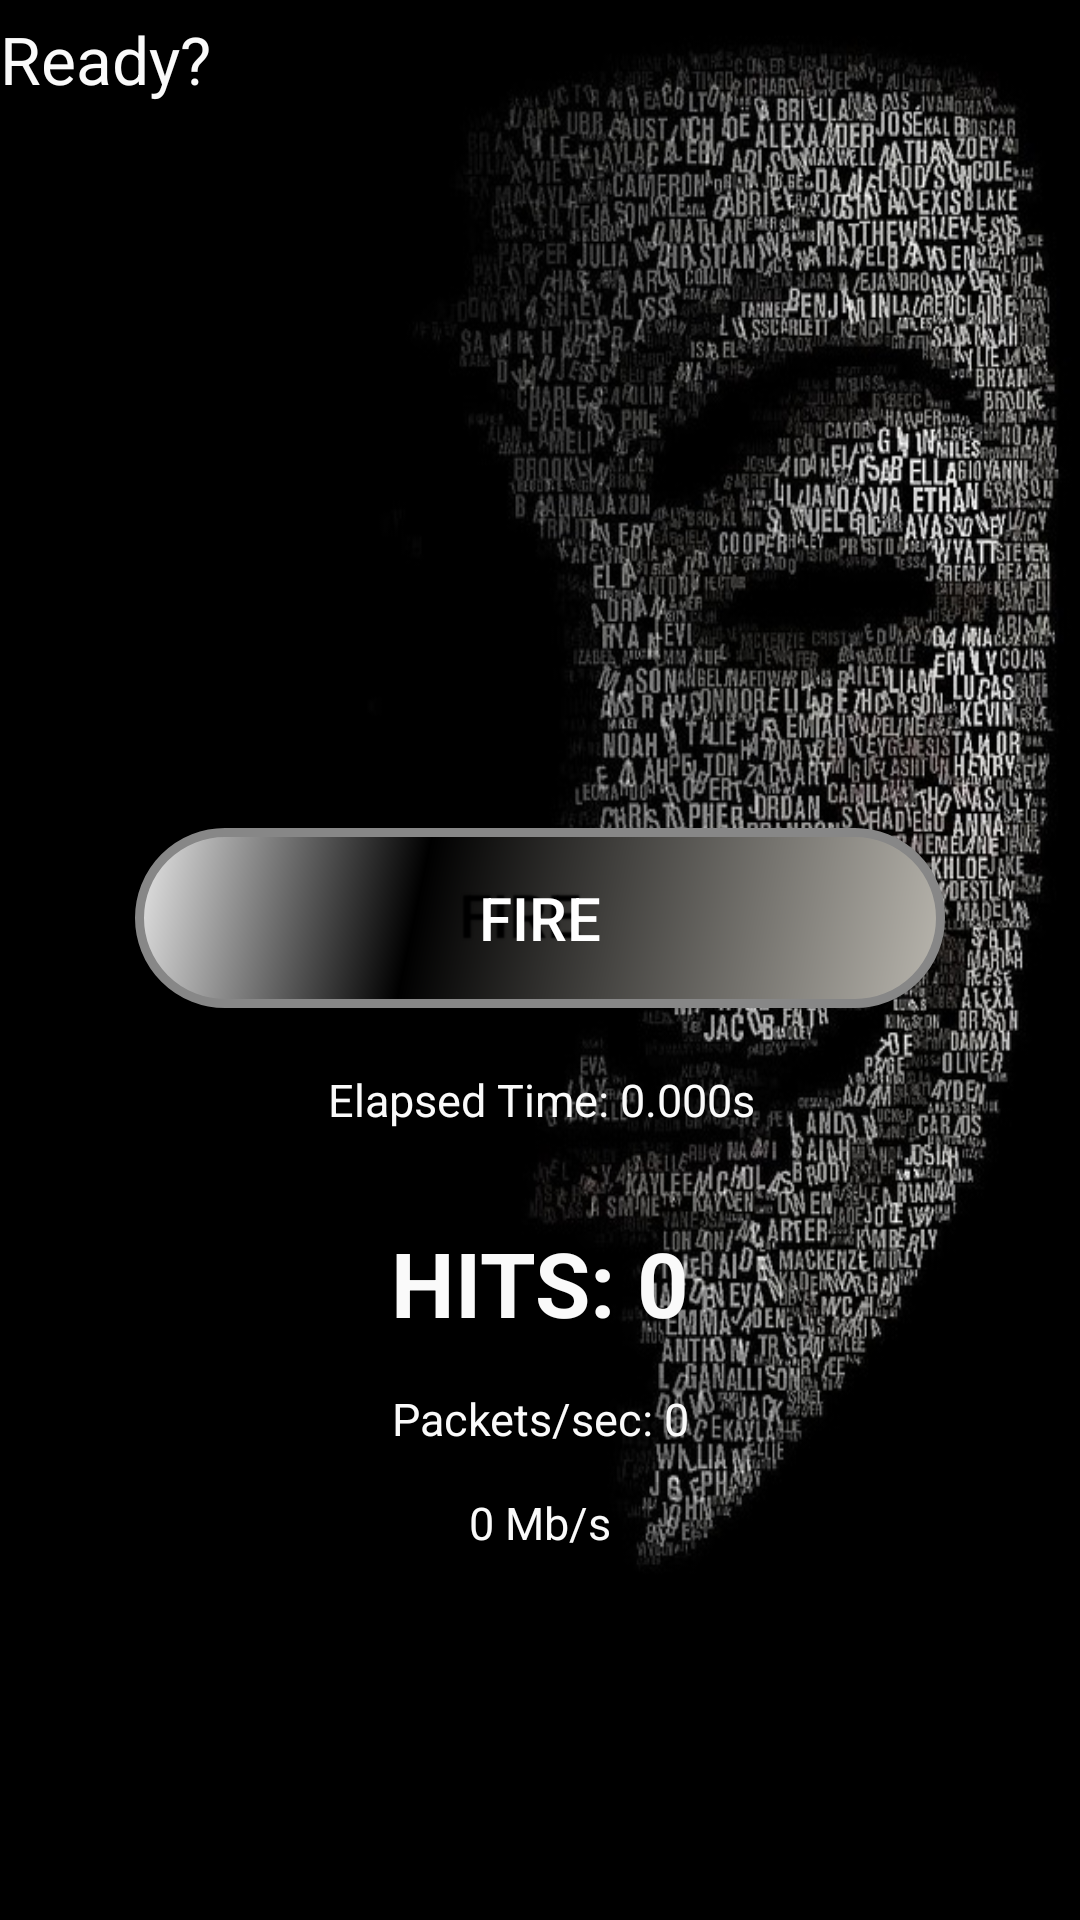

Produce the Android XML layout that renders to this screen, including the resource entries it uses.
<!-- AndroidManifest.xml: application theme AppTheme -->
<!-- res/layout/activity_main3.xml -->
<?xml version="1.0" encoding="utf-8"?>
<android.support.constraint.ConstraintLayout xmlns:android="http://schemas.android.com/apk/res/android"
    xmlns:app="http://schemas.android.com/apk/res-auto"
    xmlns:tools="http://schemas.android.com/tools"
    android:layout_width="match_parent"
    android:layout_height="match_parent"
    android:background="@drawable/backgroundactivity1"

    tools:context=".Main3Activity">

    <TextView
        android:id="@+id/textView10"
        android:textColor="@color/text"
        android:layout_width="match_parent"
        android:layout_height="wrap_content"
        android:paddingBottom="5dp"
        android:paddingTop="5dp"
        android:text="Ready?"
        android:textAppearance="?android:attr/textAppearanceLarge"
        tools:layout_editor_absoluteX="27dp"
        tools:layout_editor_absoluteY="3dp" />

    <Button
        android:alpha="100"
        android:id="@+id/fireButton"
        android:layout_width="270dp"
        android:layout_height="60dp"
        android:layout_marginBottom="8dp"
        android:layout_marginEnd="8dp"
        android:layout_marginStart="8dp"
        android:layout_marginTop="8dp"
        android:background="@drawable/buttonshape"
        android:onClick="fire"
        android:shadowColor="#000000"
        android:shadowDx="-20"
        android:shadowDy="-3"
        android:shadowRadius="1"
        android:text="FIRE"

        android:textColor="#FFFFFF"

        android:textSize="20dp"
        app:layout_constraintBottom_toBottomOf="parent"
        app:layout_constraintEnd_toEndOf="parent"
        app:layout_constraintStart_toStartOf="parent"
        app:layout_constraintTop_toTopOf="parent"
        app:layout_constraintVertical_bias="0.475" />

    <TextView
        android:textColor="@color/text"
        android:id="@+id/statusTVtime"
        android:layout_width="374dp"
        android:layout_height="34dp"
        android:layout_marginBottom="8dp"
        android:layout_marginEnd="8dp"
        android:layout_marginStart="8dp"
        android:layout_marginTop="8dp"
        android:background="#22000000"
        android:gravity="center"
        android:text="Elapsed Time: 0.000s"
        android:textSize="15dp"
        app:layout_constraintBottom_toBottomOf="parent"
        app:layout_constraintEnd_toEndOf="parent"
        app:layout_constraintStart_toStartOf="parent"
        app:layout_constraintTop_toTopOf="parent"
        app:layout_constraintVertical_bias="0.579" />

    <TextView
        android:id="@+id/statusTV"
        android:layout_width="match_parent"
        android:layout_height="60dp"
        android:layout_marginBottom="8dp"
        android:layout_marginTop="8dp"

        android:gravity="center"
        android:text="HITS: 0"
        android:textColor="@color/text"
        android:textSize="30dp"
        android:textStyle="bold"
        app:layout_constraintBottom_toBottomOf="parent"
        app:layout_constraintStart_toStartOf="parent"
        app:layout_constraintTop_toTopOf="parent"
        app:layout_constraintVertical_bias="0.691" />

    <TextView
        android:id="@+id/statusTVpackets"
        android:layout_width="356dp"
        android:layout_height="27dp"
        android:layout_marginBottom="8dp"
        android:layout_marginEnd="8dp"
        android:layout_marginStart="8dp"
        android:layout_marginTop="8dp"
        android:background="#22000000"
        android:gravity="center"
        android:text="Packets/sec: 0"
        android:textColor="@color/text"
        android:textSize="15dp"
        app:layout_constraintBottom_toBottomOf="parent"
        app:layout_constraintEnd_toEndOf="parent"
        app:layout_constraintStart_toStartOf="parent"
        app:layout_constraintTop_toTopOf="parent"
        app:layout_constraintVertical_bias="0.756" />

    <TextView
        android:id="@+id/statusTVpackets2"
        android:layout_width="356dp"
        android:layout_height="27dp"
        android:layout_marginBottom="8dp"
        android:layout_marginEnd="8dp"
        android:layout_marginStart="8dp"
        android:layout_marginTop="8dp"
        android:background="#22000000"
        android:gravity="center"
        android:text="0 Mb/s"
        android:textColor="@color/text"
        android:textSize="15dp"
        app:layout_constraintBottom_toBottomOf="parent"
        app:layout_constraintEnd_toEndOf="parent"
        app:layout_constraintStart_toStartOf="parent"
        app:layout_constraintTop_toTopOf="parent"
        app:layout_constraintVertical_bias="0.814" />




</android.support.constraint.ConstraintLayout>
<!-- resources referenced by this layout -->
<resources>
  <color name="text">#fafafa</color>
  <!-- drawable backgroundactivity1: jpg bitmap (drawable, 124396 bytes) -->
  <!-- drawable buttonshape (drawable) -->
  <?xml version="1.0" encoding="utf-8"?>
  <shape xmlns:android="http://schemas.android.com/apk/res/android" android:shape="rectangle" >
      <corners
          android:topLeftRadius="100dp"
          android:topRightRadius="100dp"
          android:bottomLeftRadius="100dp"
          android:bottomRightRadius="100dp"
          />
      <gradient
          android:angle="315"
          android:centerX="35%"
          android:centerColor="#000000"
          android:startColor="#E8E8E8"
          android:endColor="#BAB7AF"
          android:type="linear"
          />
      <padding
          android:left="0dp"
          android:top="0dp"
          android:right="0dp"
          android:bottom="0dp"
          />
      <size
          android:width="270dp"
          android:height="60dp"
          />
      <stroke
          android:width="3dp"
  
          android:color="#878787"
          />
  </shape>
  <style name="AppTheme" parent="Base.Theme.AppCompat.Light.DarkActionBar">
          
          <item name="colorPrimary">@color/background</item>
          <item name="colorPrimaryDark">@color/foreground</item>
          <item name="colorAccent">@color/foreground</item>
          <item name="android:windowBackground">@drawable/background</item>
      </style>
  <color name="background">#212121</color>
  <color name="foreground">#0d0d0d</color>
  <!-- drawable background: jpg bitmap (drawable, 42336 bytes) -->
</resources>
